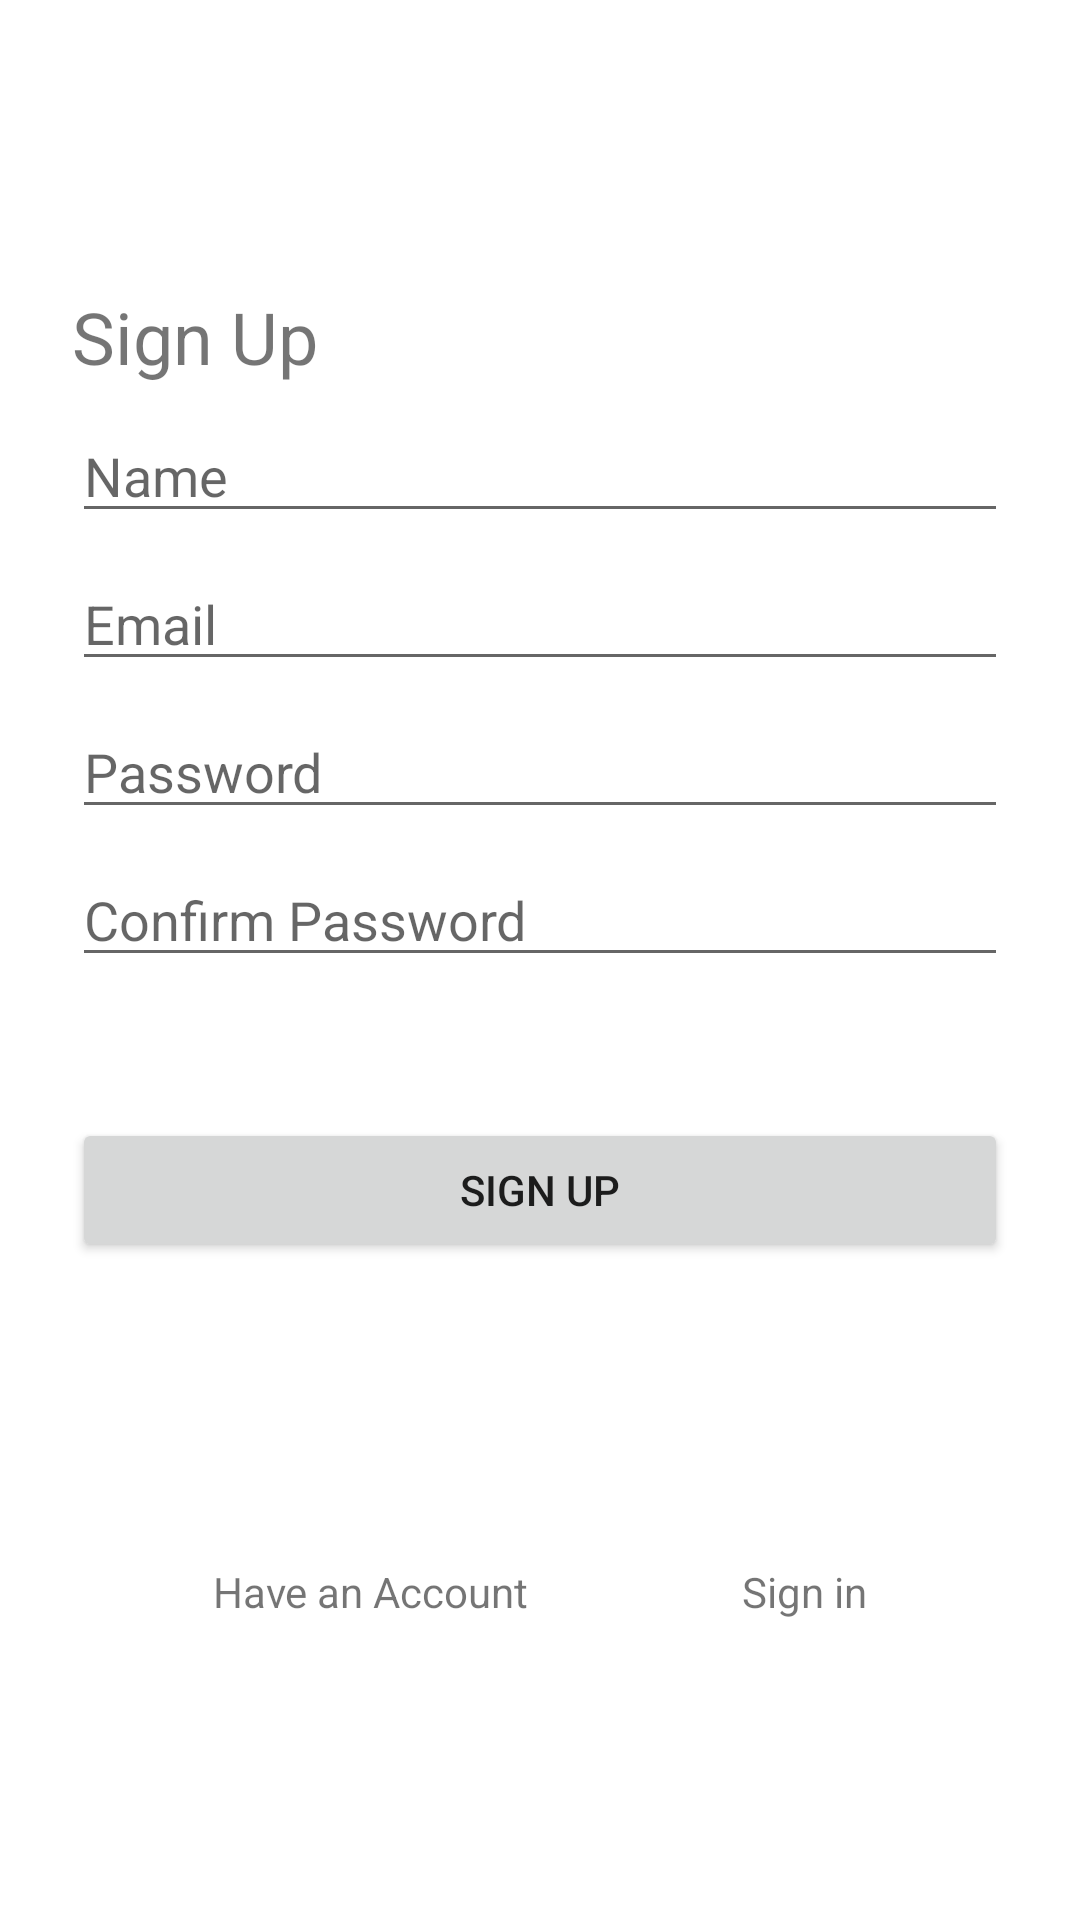

Produce the Android XML layout that renders to this screen, including the resource entries it uses.
<!-- AndroidManifest.xml: application theme Theme.Login -->
<!-- res/layout/activity_signup.xml -->
<?xml version="1.0" encoding="utf-8"?>
<androidx.constraintlayout.widget.ConstraintLayout xmlns:android="http://schemas.android.com/apk/res/android"
    xmlns:app="http://schemas.android.com/apk/res-auto"
    xmlns:tools="http://schemas.android.com/tools"
    android:id="@+id/container"
    android:layout_width="match_parent"
    android:layout_height="match_parent"
    android:paddingLeft="@dimen/activity_horizontal_margin"
    android:paddingTop="@dimen/activity_vertical_margin"
    android:paddingRight="@dimen/activity_horizontal_margin"
    android:paddingBottom="@dimen/activity_vertical_margin"
    tools:context=".startup.SignUpActivity">

    <TextView
        android:id="@+id/txvVerify"
        android:layout_width="match_parent"
        android:layout_height="wrap_content"
        android:layout_marginStart="24dp"
        android:layout_marginTop="96dp"
        android:layout_marginEnd="24dp"
        android:text="@string/text_signup"
        android:textSize="24dp"

        app:layout_constraintEnd_toEndOf="parent"
        app:layout_constraintStart_toStartOf="parent"
        app:layout_constraintTop_toTopOf="parent"
        >

    </TextView>

    <EditText
        android:id="@+id/edtName"
        android:layout_width="0dp"
        android:layout_height="wrap_content"
        android:layout_marginStart="24dp"
        android:layout_marginTop="8dp"
        android:layout_marginEnd="24dp"
        android:hint="@string/text_name"
        android:inputType="text"
        android:selectAllOnFocus="true"
        app:layout_constraintEnd_toEndOf="parent"
        app:layout_constraintStart_toStartOf="parent"
        app:layout_constraintTop_toBottomOf="@+id/txvVerify" />

    <EditText
        android:id="@+id/edtEmail"
        android:layout_width="0dp"
        android:layout_height="wrap_content"
        android:layout_marginStart="24dp"
        android:layout_marginTop="8dp"
        android:layout_marginEnd="24dp"
        android:hint="@string/text_email"
        android:inputType="text"
        android:selectAllOnFocus="true"
        app:layout_constraintEnd_toEndOf="parent"
        app:layout_constraintStart_toStartOf="parent"
        app:layout_constraintTop_toBottomOf="@+id/edtName" />

    <EditText
        android:id="@+id/edtPassword"
        android:layout_width="0dp"
        android:layout_height="wrap_content"
        android:layout_marginStart="24dp"
        android:layout_marginTop="8dp"
        android:layout_marginEnd="24dp"
        android:hint="@string/text_password"
        android:inputType="textPassword"
        android:selectAllOnFocus="true"
        app:layout_constraintEnd_toEndOf="parent"
        app:layout_constraintStart_toStartOf="parent"
        app:layout_constraintTop_toBottomOf="@+id/edtEmail" />

    <EditText
        android:id="@+id/edtCPassword"
        android:layout_width="0dp"
        android:layout_height="wrap_content"
        android:layout_marginStart="24dp"
        android:layout_marginTop="8dp"
        android:layout_marginEnd="24dp"
        android:hint="@string/text_cpassword"
        android:imeActionLabel="@string/text_signup"
        android:imeOptions="actionDone"
        android:inputType="textPassword"
        android:selectAllOnFocus="true"
        app:layout_constraintEnd_toEndOf="parent"
        app:layout_constraintStart_toStartOf="parent"
        app:layout_constraintTop_toBottomOf="@+id/edtPassword" />



    <Button
        android:id="@+id/btnSignup"
        android:layout_width="0dp"
        android:layout_height="wrap_content"
        android:layout_gravity="start"
        android:layout_marginStart="24dp"
        android:layout_marginTop="8dp"
        android:layout_marginEnd="24dp"
        android:layout_marginBottom="64dp"
        android:text="@string/text_signup"
        app:layout_constraintBottom_toBottomOf="parent"
        app:layout_constraintEnd_toEndOf="parent"
        app:layout_constraintStart_toStartOf="parent"
        app:layout_constraintTop_toBottomOf="@+id/edtCPassword"
        app:layout_constraintVertical_bias="0.2" />

    <TextView
        android:id="@+id/txt1"
        android:layout_width="wrap_content"
        android:layout_height="wrap_content"
        android:text="@string/text_haveaccount"

        app:layout_constraintBottom_toBottomOf="parent"
        app:layout_constraintEnd_toStartOf="@+id/txvSignin"
        app:layout_constraintStart_toStartOf="parent"
        app:layout_constraintTop_toBottomOf="@+id/btnSignup"
        >

    </TextView>


    <TextView
        android:id="@+id/txvSignin"
        android:layout_width="wrap_content"
        android:layout_height="wrap_content"
        android:text="@string/text_signin"

        app:layout_constraintBottom_toBottomOf="parent"
        app:layout_constraintEnd_toEndOf="parent"
        app:layout_constraintStart_toEndOf="@+id/txt1"
        app:layout_constraintTop_toBottomOf="@+id/btnSignup"
        >

    </TextView>

    <ProgressBar
        android:id="@+id/prgLoading"
        android:layout_width="wrap_content"
        android:layout_height="wrap_content"
        android:layout_gravity="center"
        android:layout_marginStart="32dp"
        android:layout_marginTop="64dp"
        android:layout_marginEnd="32dp"
        android:layout_marginBottom="64dp"
        android:visibility="gone"
        app:layout_constraintBottom_toBottomOf="parent"
        app:layout_constraintEnd_toEndOf="@+id/edtPassword"
        app:layout_constraintStart_toStartOf="@+id/edtPassword"
        app:layout_constraintTop_toTopOf="parent"
        app:layout_constraintVertical_bias="0.3" />
</androidx.constraintlayout.widget.ConstraintLayout>
<!-- resources referenced by this layout -->
<resources>
  <string name="text_cpassword">Confirm Password</string>
  <string name="text_email">Email</string>
  <string name="text_haveaccount">Have an Account</string>
  <string name="text_name">Name</string>
  <string name="text_password">Password</string>
  <string name="text_signin">Sign in</string>
  <string name="text_signup">Sign Up</string>
  <style name="Theme.Login" parent="Theme.MaterialComponents.DayNight.DarkActionBar">
          
          <item name="colorPrimary">@color/purple_500</item>
          <item name="colorPrimaryVariant">@color/purple_700</item>
          <item name="colorOnPrimary">@color/white</item>
          
          <item name="colorSecondary">@color/teal_200</item>
          <item name="colorSecondaryVariant">@color/teal_700</item>
          <item name="colorOnSecondary">@color/black</item>
          
          <item name="android:statusBarColor" tools:targetApi="l">?attr/colorPrimaryVariant</item>
          
      </style>
  <!-- not gathered from this repository: default colours our renderer supplied (Android Studio template values) -->
  <color name="purple_500">#FF6200EE</color>
  <color name="purple_700">#FF3700B3</color>
  <color name="teal_200">#FF03DAC5</color>
  <color name="teal_700">#FF018786</color>
  <color name="black">#FF000000</color>
  <color name="white">#FFFFFFFF</color>
</resources>
